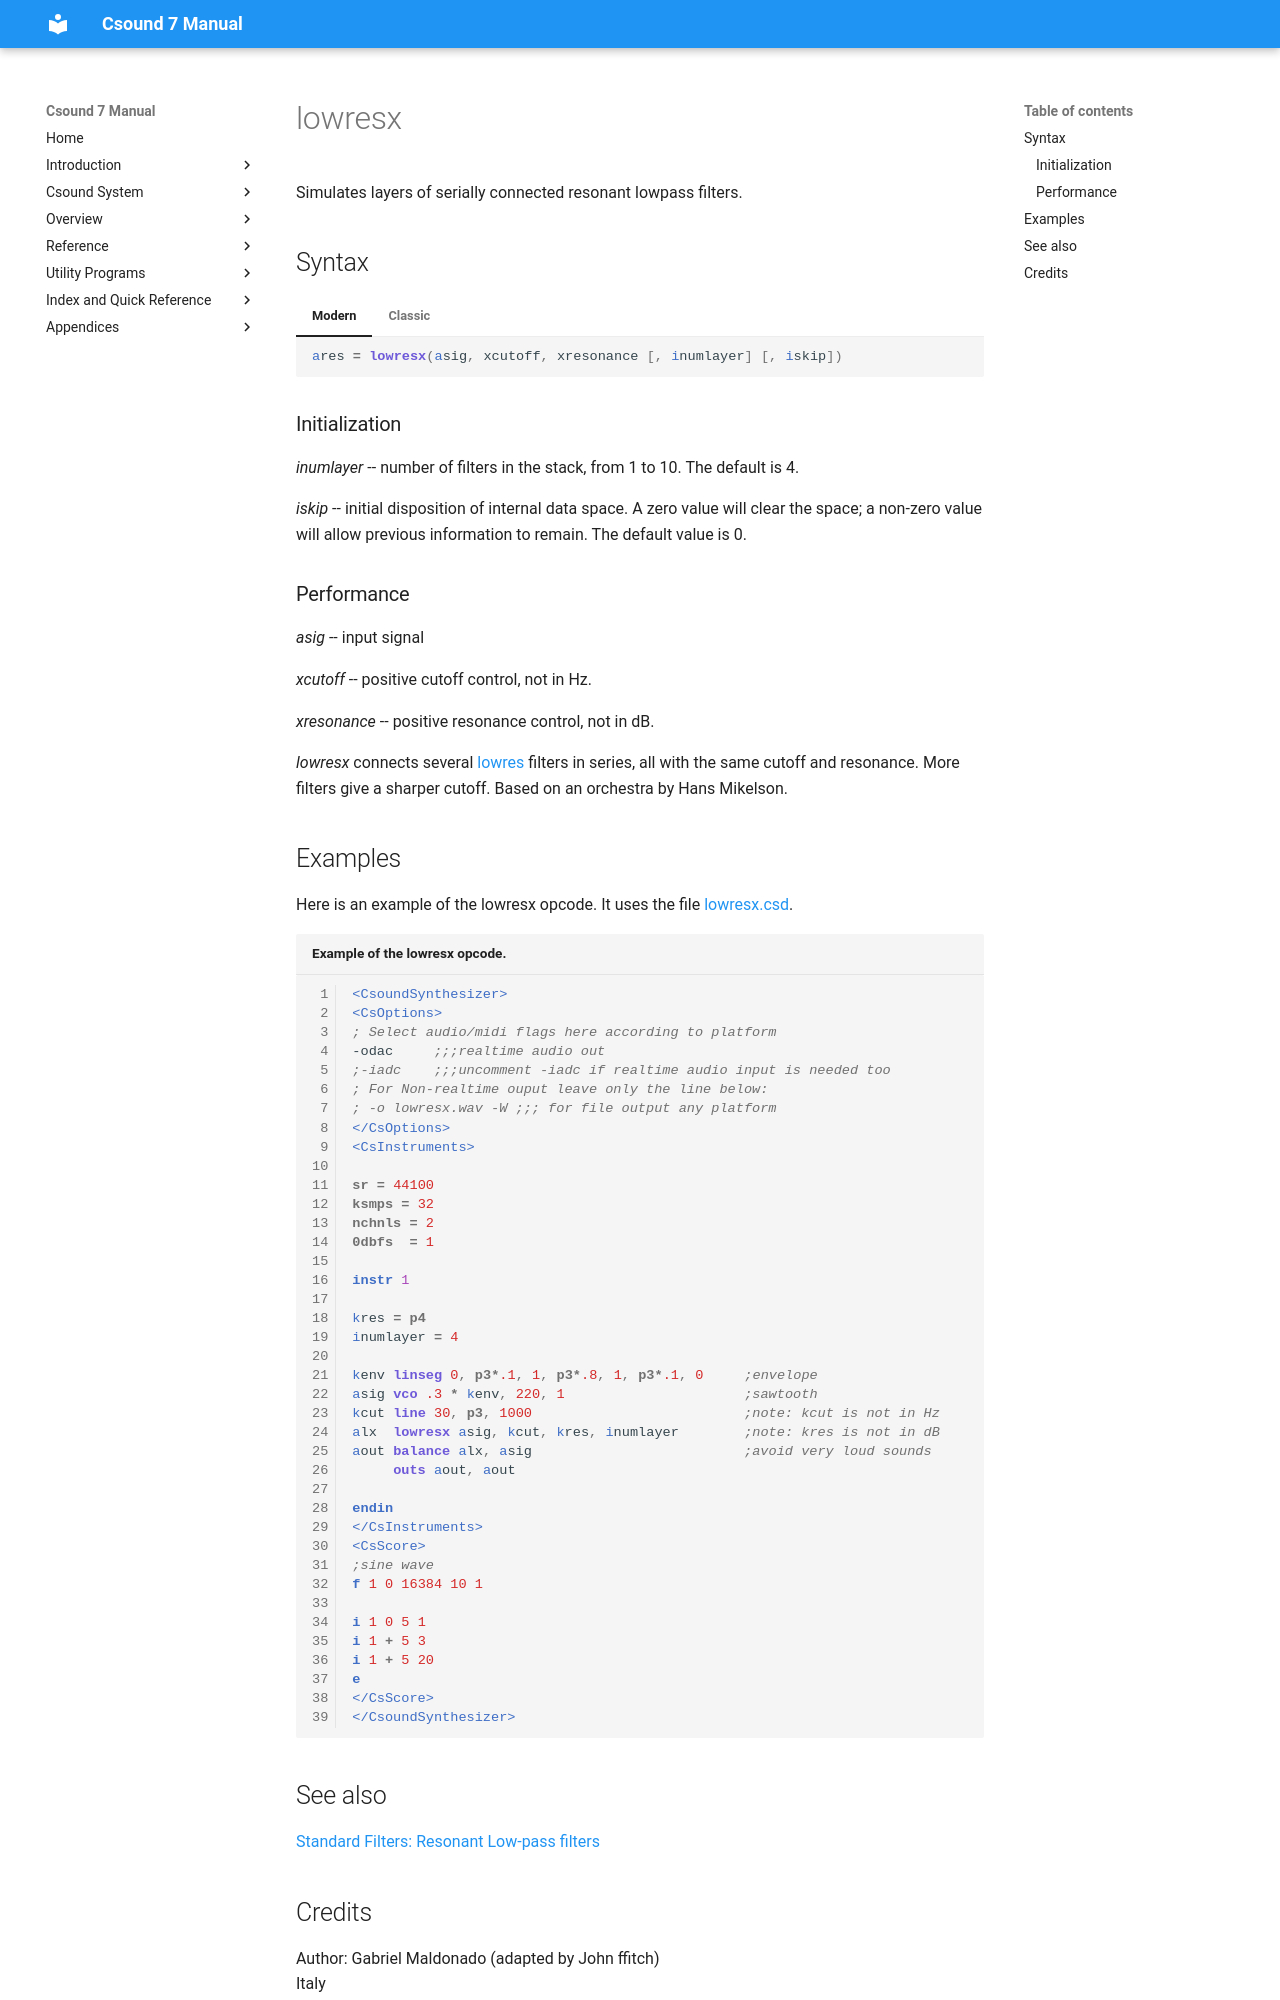

repository: csound/manual · page: opcodes/lowresx/index.html · generator: mkdocs

<!--
id:lowresx
category:Signal Modifiers:Standard Filters:Resonant
-->
# lowresx
Simulates layers of serially connected resonant lowpass filters.


## Syntax
=== "Modern"
    ``` csound-orc
    ares = lowresx(asig, xcutoff, xresonance [, inumlayer] [, iskip])
    ```

=== "Classic"
    ``` csound-orc
    ares lowresx asig, xcutoff, xresonance [, inumlayer] [, iskip]
    ```

### Initialization

_inumlayer_ -- number of filters in the stack, from 1 to 10. The default is 4.

_iskip_ -- initial disposition of internal data space. A zero value will clear the space; a non-zero value will allow previous information to remain. The default value is 0.

### Performance

_asig_ -- input signal

_xcutoff_ -- positive cutoff control, not in Hz.

_xresonance_ -- positive resonance control, not in dB.

_lowresx_ connects several [lowres](../opcodes/lowres.md) filters in series, all with the same cutoff and resonance. More filters give a sharper cutoff. Based on an orchestra by Hans Mikelson.

## Examples

Here is an example of the lowresx opcode. It uses the file [lowresx.csd](../examples/lowresx.csd).

``` csound-csd title="Example of the lowresx opcode." linenums="1"
--8<-- "examples/lowresx.csd"
```

## See also

[Standard Filters: Resonant Low-pass filters](../sigmod/standard.md)
